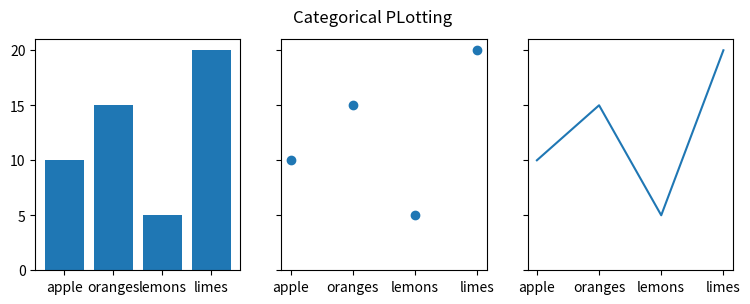

Generate this figure with matplotlib:
import matplotlib.pyplot as plt

data = {'apple': 10, 'oranges': 15, 'lemons': 5, 'limes': 20}
names = list(data.keys())
values = list(data.values())

fig, axs = plt.subplots(1, 3, figsize=(9,3), sharey=True)
axs[0].bar(names,values)
axs[1].scatter(names,values)
axs[2].plot(names, values)
fig.suptitle('Categorical PLotting')

plt.show()